The GitHub repository Marsh16/MangoLeafDisease_Model_Thesis contains a labelled image folder "densenet_nocrop" with 8 categories: anthracnose, bacterial canker, cutting weevil, die back, gall midge, healthy, powdery mildew, sooty mould. Examples follow, each with its label.

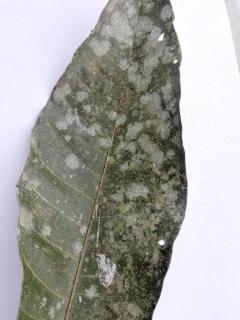
Label: powdery mildew

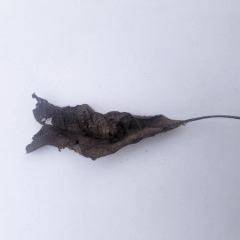
Label: die back

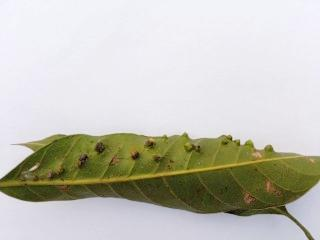
Label: gall midge

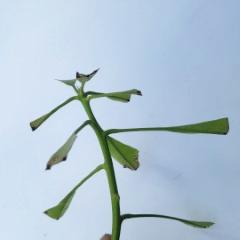
Label: cutting weevil

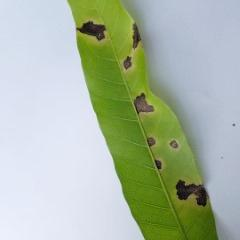
Label: anthracnose

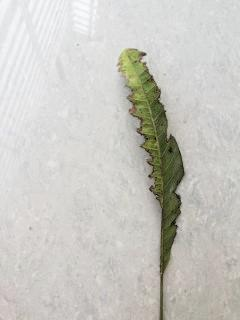
Label: bacterial canker
